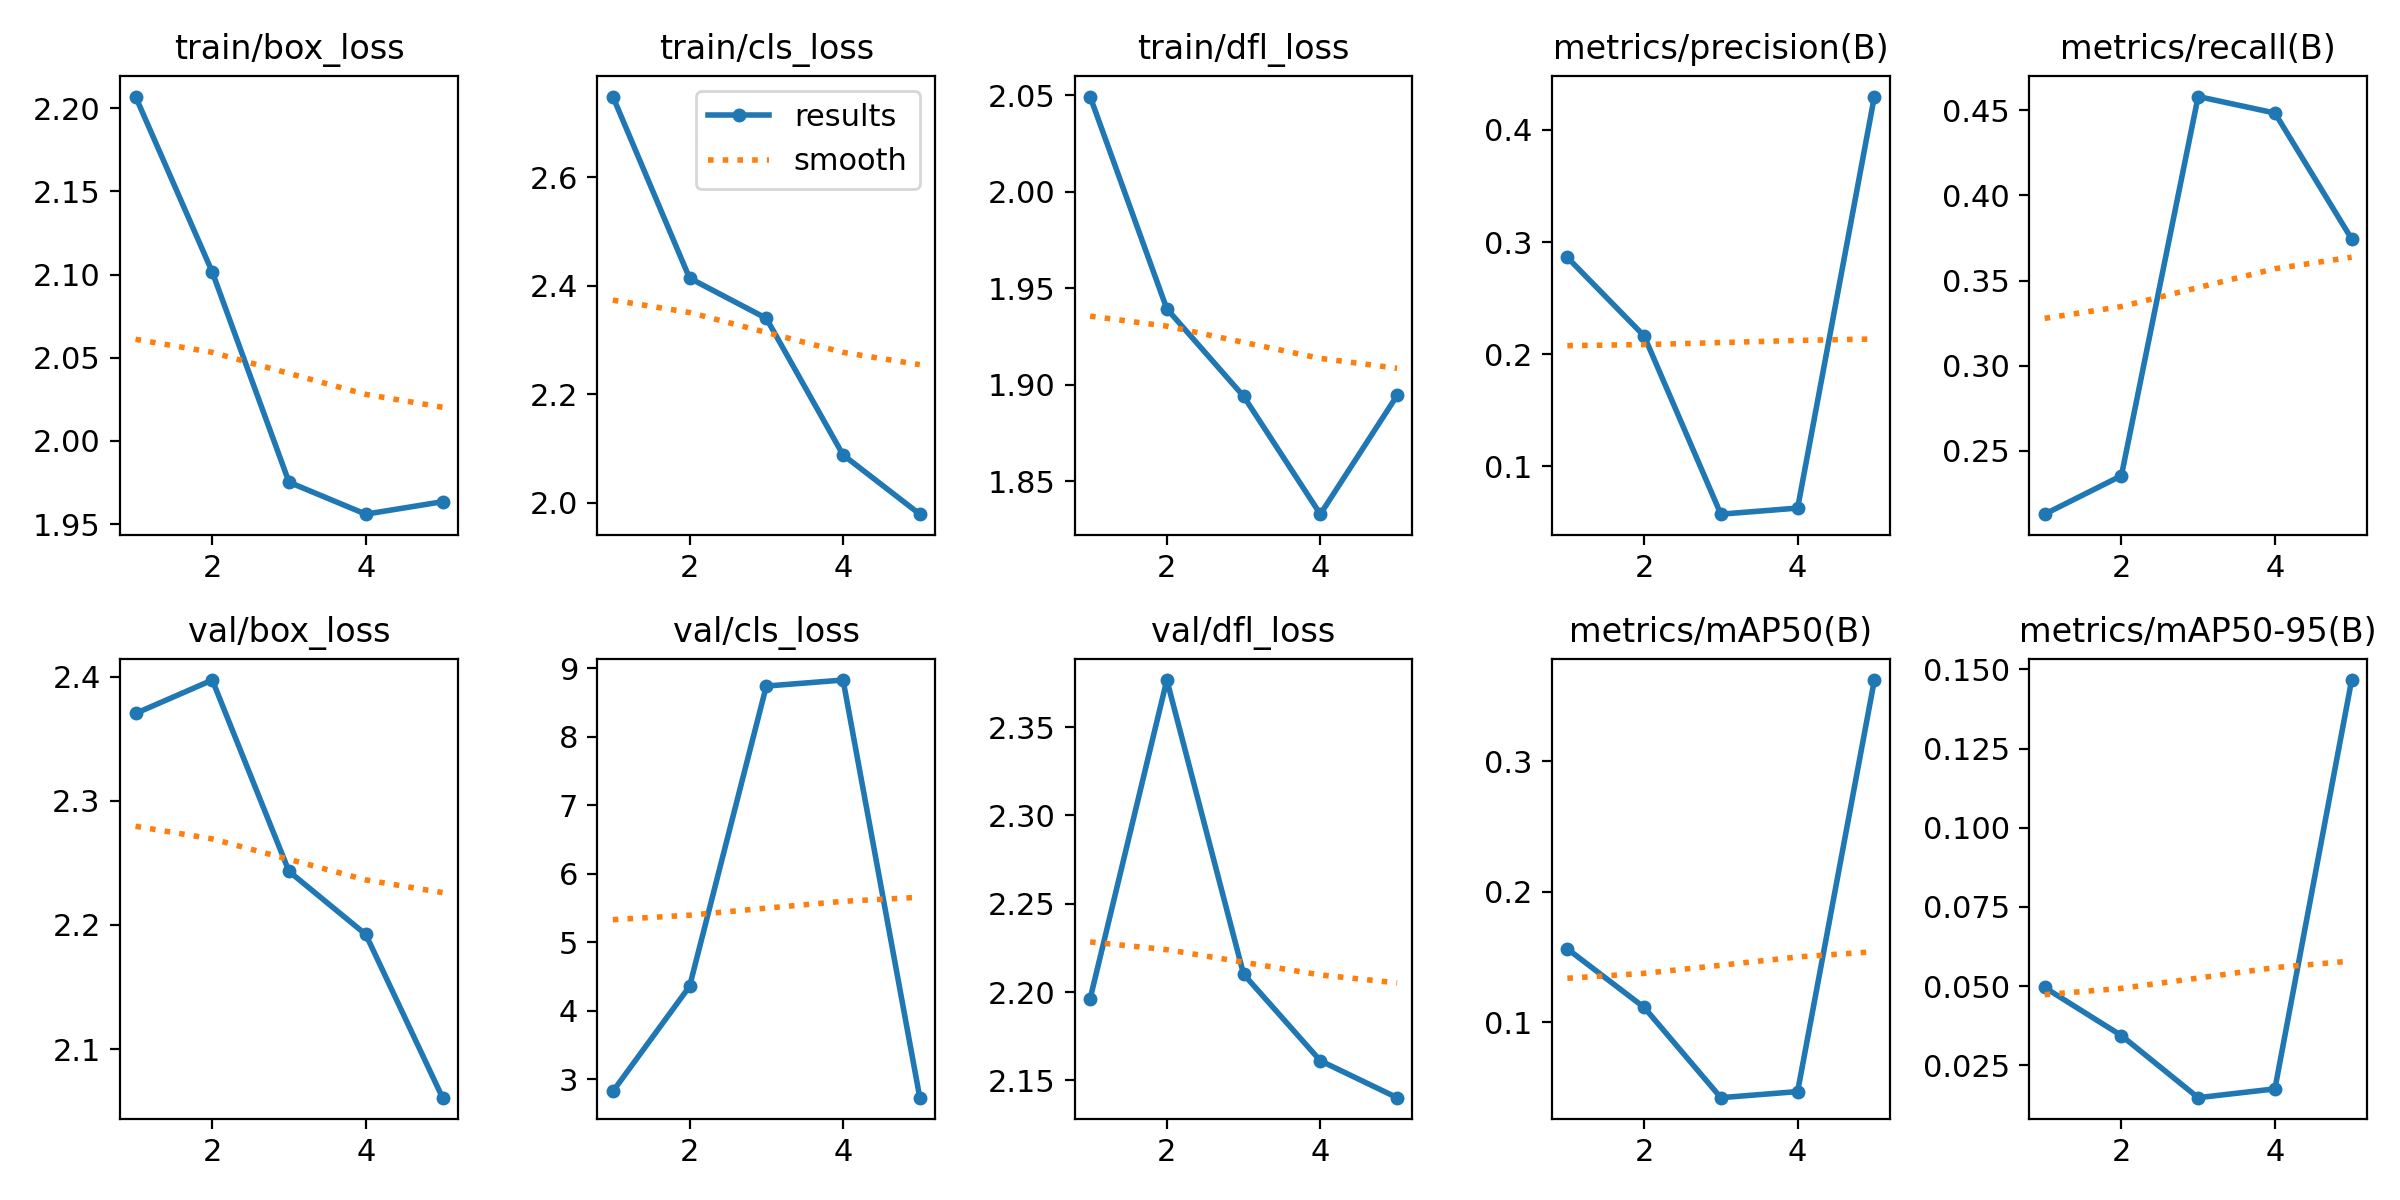

The data file committed next to this chart (first rows):
epoch, train/box_loss, train/cls_loss, train/dfl_loss, metrics/precision(B), metrics/recall(B), metrics/mAP50(B), metrics/mAP50-95(B), val/box_loss, val/cls_loss, val/dfl_loss, lr/pg0, lr/pg1, lr/pg2
1, 2.207, 2.748, 2.049, 0.2862, 0.2129, 0.1563, 0.04955, 2.37, 2.823, 2.196, 0.00026, 0.00026, 0.00026
2, 2.102, 2.414, 1.939, 0.2162, 0.2355, 0.1115, 0.03436, 2.397, 4.357, 2.377, 0.0004331, 0.0004331, 0.0004331
3, 1.975, 2.34, 1.894, 0.05708, 0.4581, 0.04224, 0.01475, 2.243, 8.741, 2.21, 0.0004953, 0.0004953, 0.0004953
4, 1.956, 2.088, 1.833, 0.06251, 0.4484, 0.04691, 0.01753, 2.192, 8.829, 2.161, 0.0004466, 0.0004466, 0.0004466
5, 1.964, 1.979, 1.895, 0.4298, 0.3745, 0.3624, 0.1467, 2.061, 2.732, 2.14, 0.000287, 0.000287, 0.000287
